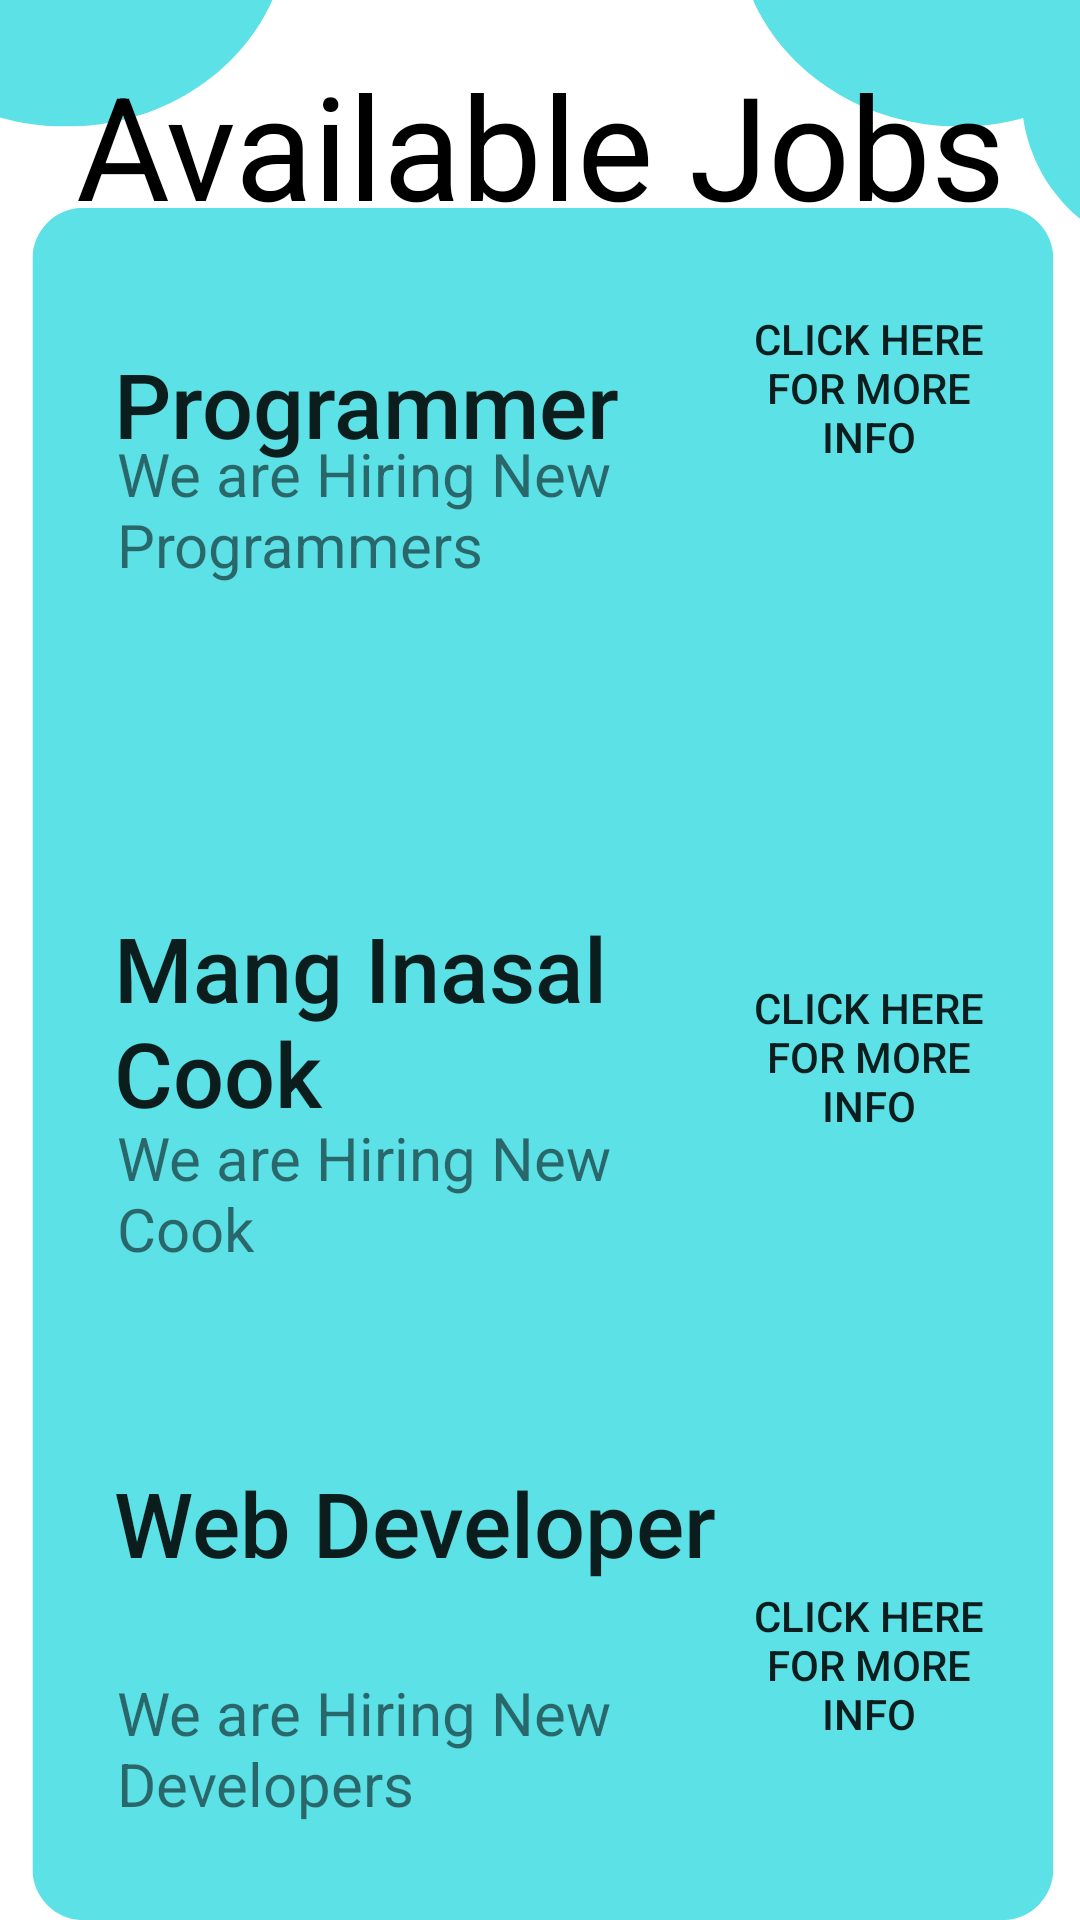

Reconstruct the res/layout file that produces this screen, plus the resources it refers to.
<!-- AndroidManifest.xml: application theme Theme.WorkPledge -->
<!-- res/layout/activity_alljob.xml -->
<?xml version="1.0" encoding="utf-8"?>
<RelativeLayout xmlns:android="http://schemas.android.com/apk/res/android"
    xmlns:app="http://schemas.android.com/apk/res-auto"
    xmlns:tools="http://schemas.android.com/tools"
    android:layout_width="match_parent"
    android:layout_height="match_parent"
    android:background="@drawable/availablejob2"
    android:padding="16dp"
    tools:context=".Alljob">

    <TextView
        android:id="@+id/text"
        android:layout_width="match_parent"
        android:layout_height="wrap_content"
        android:gravity="center"
        android:text="Available Jobs"
        android:textSize="@android:dimen/app_icon_size"
        android:textColor="@color/black"/>

    <TextView
        android:id="@+id/textName"
        style="@style/TextAppearance.AppCompat.Title"
        android:layout_width="wrap_content"
        android:layout_height="wrap_content"
        android:layout_below="@+id/text"
        android:layout_marginLeft="22dp"
        android:layout_marginTop="34dp"
        android:text="Programmer"
        android:textSize="30dp" />

    <TextView
        android:id="@+id/textView2"
        android:layout_width="168dp"
        android:layout_height="117dp"
        android:layout_alignStart="@+id/textName"
        android:layout_alignTop="@+id/textName"
        android:layout_alignEnd="@+id/textName"
        android:layout_alignBottom="@+id/textName"
        android:layout_marginStart="1dp"
        android:layout_marginTop="30dp"
        android:layout_marginEnd="0dp"
        android:layout_marginBottom="-110dp"
        android:text="We are Hiring New Programmers"
        android:textSize="20dp" />

    <Button
        android:id="@+id/button1"
        android:layout_width="148dp"
        android:layout_height="104dp"
        android:layout_alignBottom="@+id/textView2"
        android:layout_alignParentEnd="true"
        android:layout_marginStart="42dp"
        android:layout_marginEnd="13dp"
        android:layout_marginBottom="83dp"
        android:layout_toEndOf="@+id/textView2"
        android:background="@drawable/ic_baseline_work"
        android:backgroundTint="@color/black"
        android:text="Click Here for more info" />

    <TextView
        android:id="@+id/textName1"
        style="@style/TextAppearance.AppCompat.Title"
        android:layout_width="175dp"
        android:layout_height="wrap_content"
        android:layout_below="@+id/button1"
        android:layout_marginLeft="22dp"
        android:layout_marginTop="38dp"
        android:text="Mang Inasal Cook"
        android:textSize="30dp" />

    <TextView
        android:id="@+id/textView3"
        android:layout_width="168dp"
        android:layout_height="117dp"
        android:layout_alignStart="@+id/textName1"
        android:layout_alignTop="@+id/textName1"
        android:layout_alignEnd="@+id/textName1"
        android:layout_alignBottom="@+id/textName1"
        android:layout_marginStart="1dp"
        android:layout_marginTop="70dp"
        android:layout_marginEnd="0dp"
        android:layout_marginBottom="-110dp"
        android:text="We are Hiring New Cook"
        android:textSize="20dp" />

    <Button
        android:id="@+id/button2"
        android:layout_width="148dp"
        android:layout_height="104dp"
        android:layout_alignBottom="@+id/textView3"
        android:layout_alignParentEnd="true"
        android:layout_marginStart="42dp"
        android:layout_marginEnd="13dp"
        android:layout_marginBottom="83dp"
        android:layout_toEndOf="@+id/textView2"
        android:background="@drawable/ic_baseline_work"
        android:backgroundTint="@color/black"
        android:text="Click Here for more info" />

    <TextView
        android:id="@+id/textName3"
        style="@style/TextAppearance.AppCompat.Title"
        android:layout_width="wrap_content"
        android:layout_height="50dp"
        android:layout_below="@+id/button2"
        android:layout_marginLeft="22dp"
        android:layout_marginTop="0dp"
        android:text="Web Developer"
        android:textSize="30dp" />

    <TextView
        android:id="@+id/textView4"
        android:layout_width="168dp"
        android:layout_height="117dp"
        android:layout_alignStart="@+id/textName3"
        android:layout_alignTop="@+id/textName3"
        android:layout_alignEnd="@+id/textName3"
        android:layout_alignBottom="@+id/textName3"
        android:layout_marginStart="1dp"
        android:layout_marginTop="70dp"
        android:layout_marginEnd="0dp"
        android:layout_marginBottom="-153dp"
        android:text="We are Hiring New Developers"
        android:textSize="20dp"
        />

    <Button
        android:id="@+id/button4"
        android:layout_width="148dp"
        android:layout_height="104dp"
        android:layout_alignBottom="@+id/textView4"
        android:layout_alignParentEnd="true"
        android:layout_marginStart="42dp"
        android:layout_marginEnd="13dp"
        android:layout_marginBottom="83dp"
        android:layout_toEndOf="@+id/textView2"
        android:background="@drawable/ic_baseline_work"
        android:backgroundTint="@color/black"
        android:text="Click Here for more info" />




</RelativeLayout>
<!-- resources referenced by this layout -->
<resources>
  <color name="black">#000000</color>
  <!-- drawable availablejob2: png bitmap (drawable, 19655 bytes) -->
  <style name="Theme.WorkPledge" parent="Theme.MaterialComponents.DayNight.NoActionBar">
          
          <item name="colorPrimary">@color/purple_500</item>
          <item name="colorPrimaryVariant">@color/purple_700</item>
          <item name="colorOnPrimary">@color/white</item>
          
          <item name="colorSecondary">@color/teal_200</item>
          <item name="colorSecondaryVariant">@color/teal_700</item>
          <item name="colorOnSecondary">@color/black</item>
          
          <item name="android:statusBarColor" tools:targetApi="l">?attr/colorPrimaryVariant</item>
          
      </style>
  <color name="purple_500">#FF6200EE</color>
  <color name="purple_700">#FF3700B3</color>
  <color name="white">#DCD9D9</color>
  <color name="teal_200">#FF03DAC5</color>
  <color name="teal_700">#FF018786</color>
</resources>
